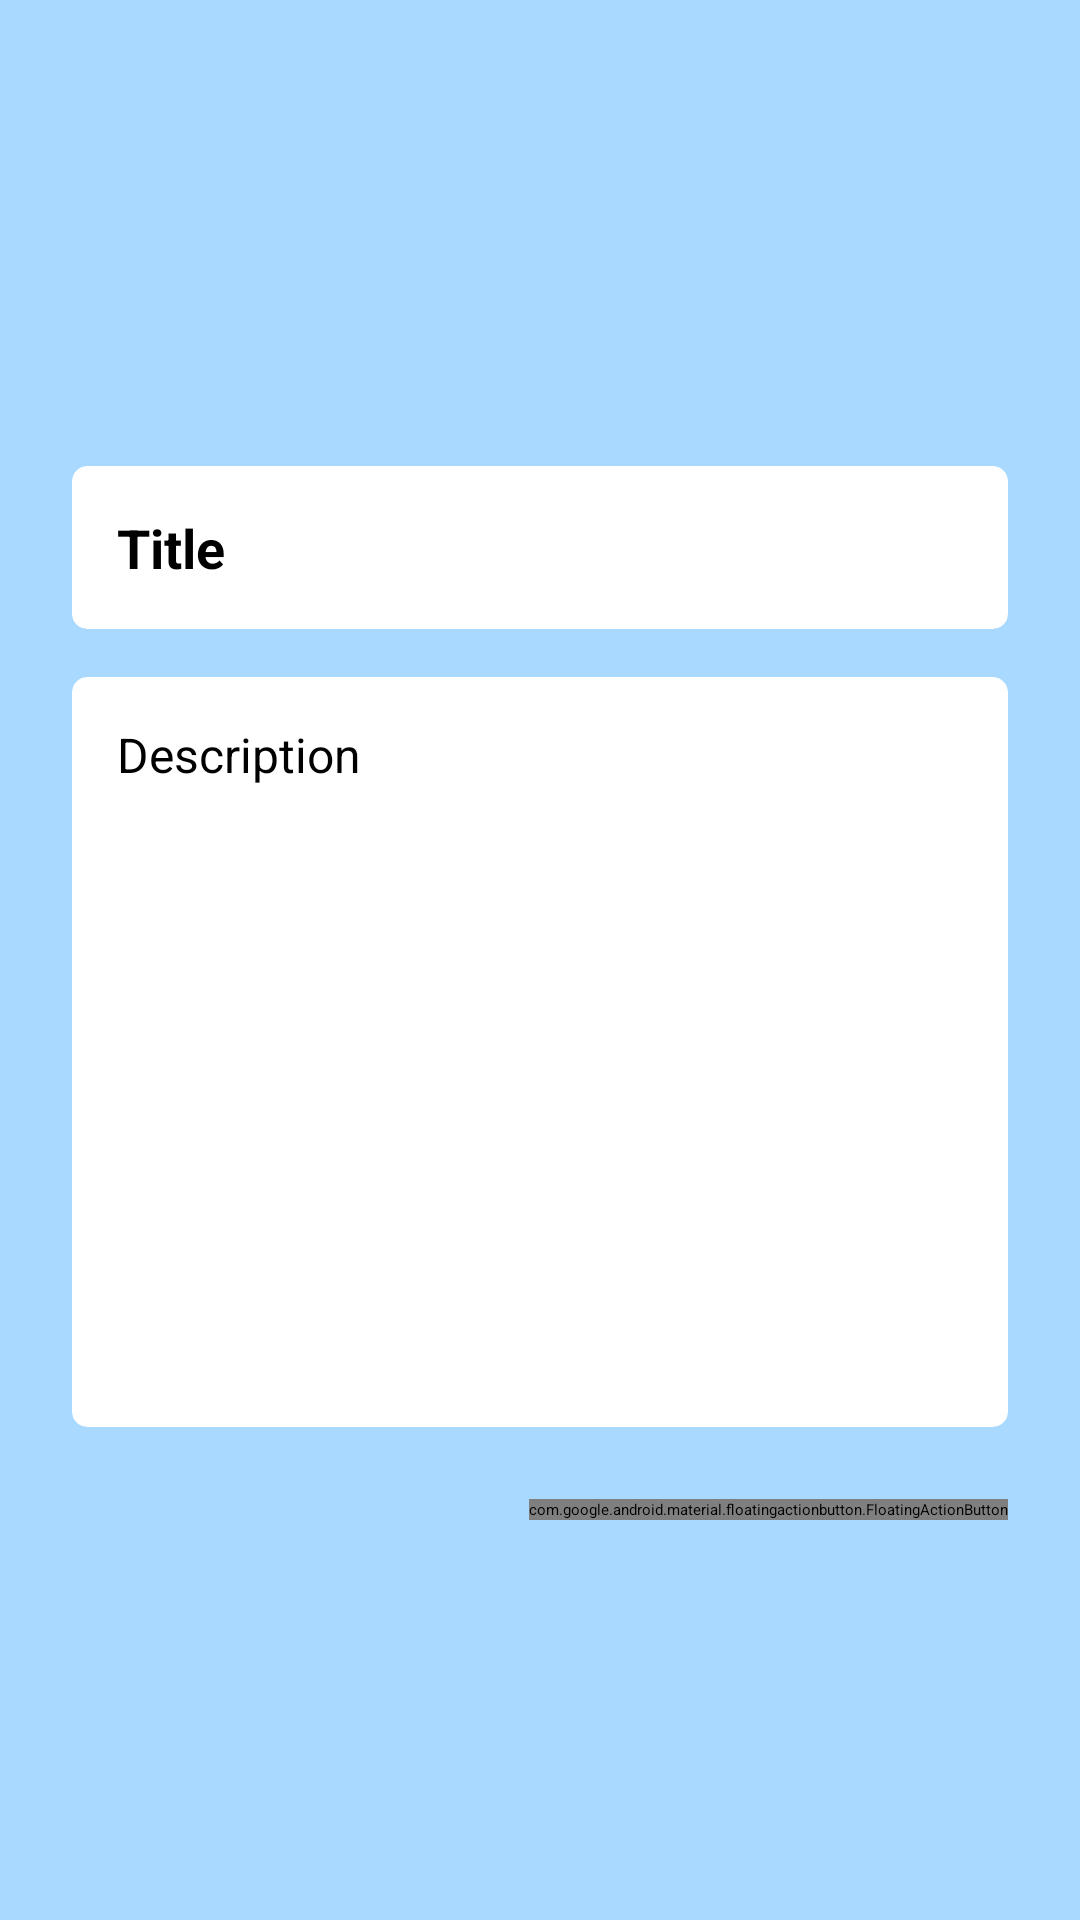

Android layout source for this screen:
<!-- AndroidManifest.xml: application theme Theme.MyApplication -->
<!-- res/layout/fragment_add_note.xml -->
<?xml version="1.0" encoding="utf-8"?>
<androidx.constraintlayout.widget.ConstraintLayout xmlns:android="http://schemas.android.com/apk/res/android"
    xmlns:app="http://schemas.android.com/apk/res-auto"
    xmlns:tools="http://schemas.android.com/tools"
    android:layout_width="match_parent"
    android:layout_height="wrap_content"
    android:padding="16dp"
    android:id="@+id/rootContainer"
    android:background="@color/background_notepad_blue"
    tools:context=".presentation.addNoteScreen.AddNoteFragment">

    <ImageView
        android:id="@+id/imgClose"
        android:layout_width="30dp"
        android:layout_height="30dp"
        android:src="@drawable/ic_close"
        app:layout_constraintBottom_toTopOf="@id/titleCard"
        app:layout_constraintEnd_toEndOf="parent"
        app:layout_constraintTop_toTopOf="parent"
        app:layout_constraintVertical_chainStyle="packed" />


    <androidx.cardview.widget.CardView
        android:id="@+id/titleCard"
        android:layout_width="match_parent"
        android:layout_height="wrap_content"
        android:layout_margin="8dp"
        app:cardBackgroundColor="@color/white"
        app:cardCornerRadius="5dp"
        app:cardElevation="5dp"
        app:layout_constraintBottom_toTopOf="@id/descCard"
        app:layout_constraintEnd_toEndOf="parent"
        app:layout_constraintStart_toStartOf="parent"
        app:layout_constraintTop_toBottomOf="@id/imgClose">

        <EditText
            android:id="@+id/edtTitle"
            android:layout_width="match_parent"
            android:layout_height="wrap_content"
            android:layout_margin="15dp"
            android:background="@android:color/transparent"
            android:hint="Title"
            android:inputType="text|textPersonName|textMultiLine"
            android:textColor="@color/black"
            android:textSize="18sp"
            android:textStyle="bold" />

    </androidx.cardview.widget.CardView>

    <androidx.cardview.widget.CardView
        android:id="@+id/descCard"
        android:layout_width="match_parent"
        android:layout_height="250dp"
        android:layout_margin="8dp"
        android:maxLines="1"
        app:cardBackgroundColor="@color/white"
        app:cardCornerRadius="5dp"
        app:cardElevation="5dp"
        app:layout_constraintBottom_toTopOf="@+id/btnSave"
        app:layout_constraintEnd_toEndOf="parent"
        app:layout_constraintStart_toStartOf="parent"
        app:layout_constraintTop_toBottomOf="@id/titleCard"
        tools:layout_editor_absoluteX="8dp">

        <EditText
            android:id="@+id/edtDesc"
            android:layout_width="match_parent"
            android:layout_height="match_parent"
            android:layout_margin="15dp"
            android:background="@android:color/transparent"
            android:ems="10"
            android:gravity="top"
            android:hint="Description"
            android:inputType="text|textPersonName|textMultiLine"
            android:singleLine="false"
            android:textColor="@color/black"
            android:textSize="16sp" />

    </androidx.cardview.widget.CardView>

    <com.google.android.material.floatingactionbutton.FloatingActionButton
        android:id="@+id/btnSave"
        android:layout_width="wrap_content"
        android:layout_height="wrap_content"
        android:layout_marginVertical="16dp"
        android:src="@drawable/ic_add"
        android:text="Save"
        android:textColor="@color/white"
        app:backgroundTint="#4CAF50"
        app:layout_constraintBottom_toBottomOf="parent"
        app:layout_constraintEnd_toEndOf="@+id/descCard"
        app:layout_constraintTop_toBottomOf="@id/descCard"
        app:tint="@color/white" />

</androidx.constraintlayout.widget.ConstraintLayout>
<!-- resources referenced by this layout -->
<resources>
  <color name="background_notepad_blue">#A9D9FF</color>
  <color name="black">#FF000000</color>
  <color name="white">#FFFFFFFF</color>
</resources>
